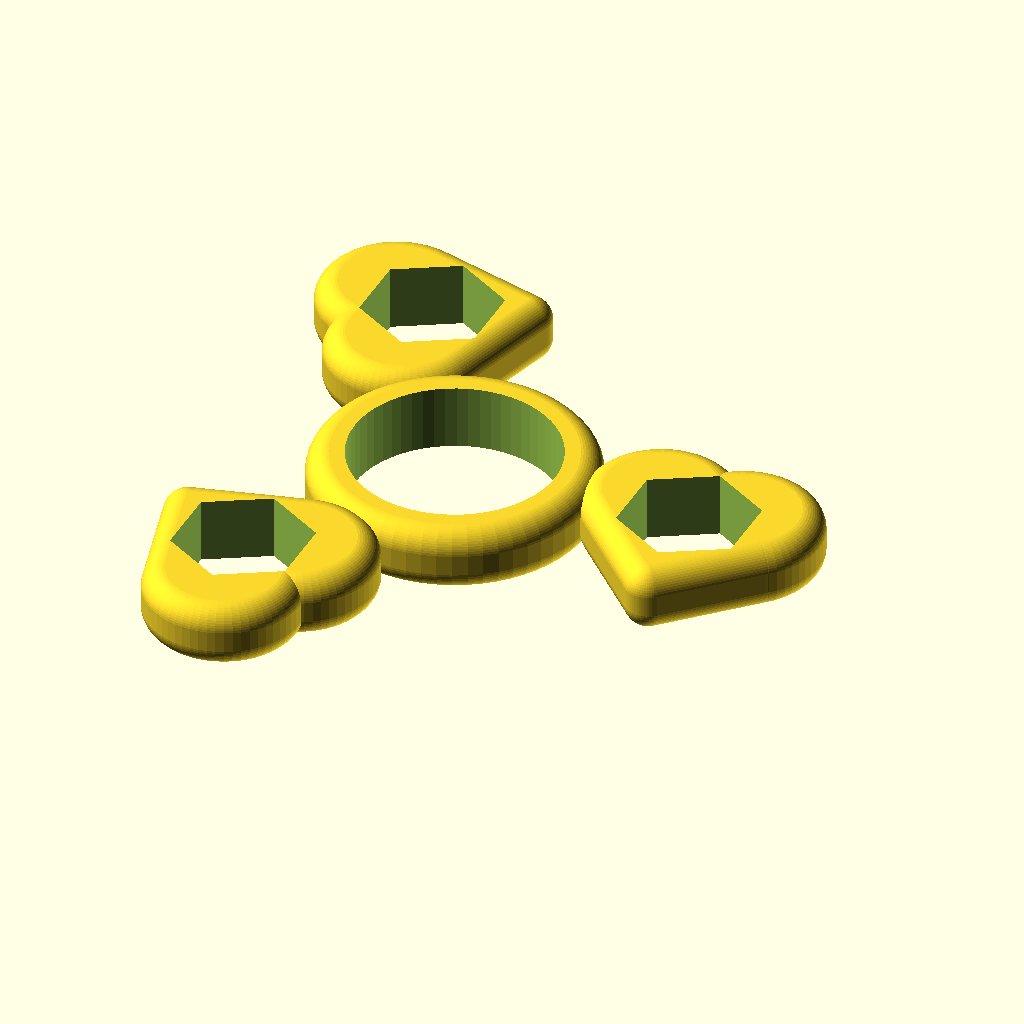
Cell 1 — every parameter at its default value.
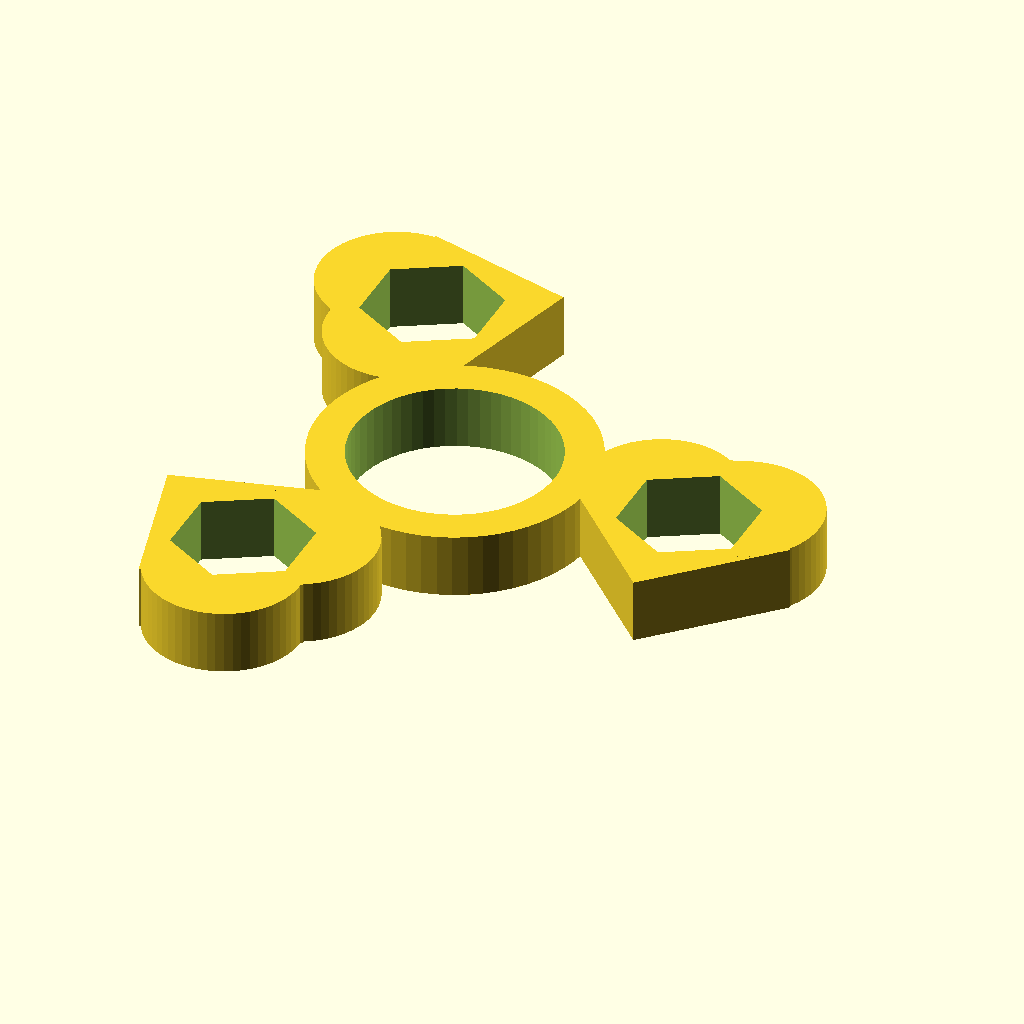
Cell 2: the same model with radius = 0.
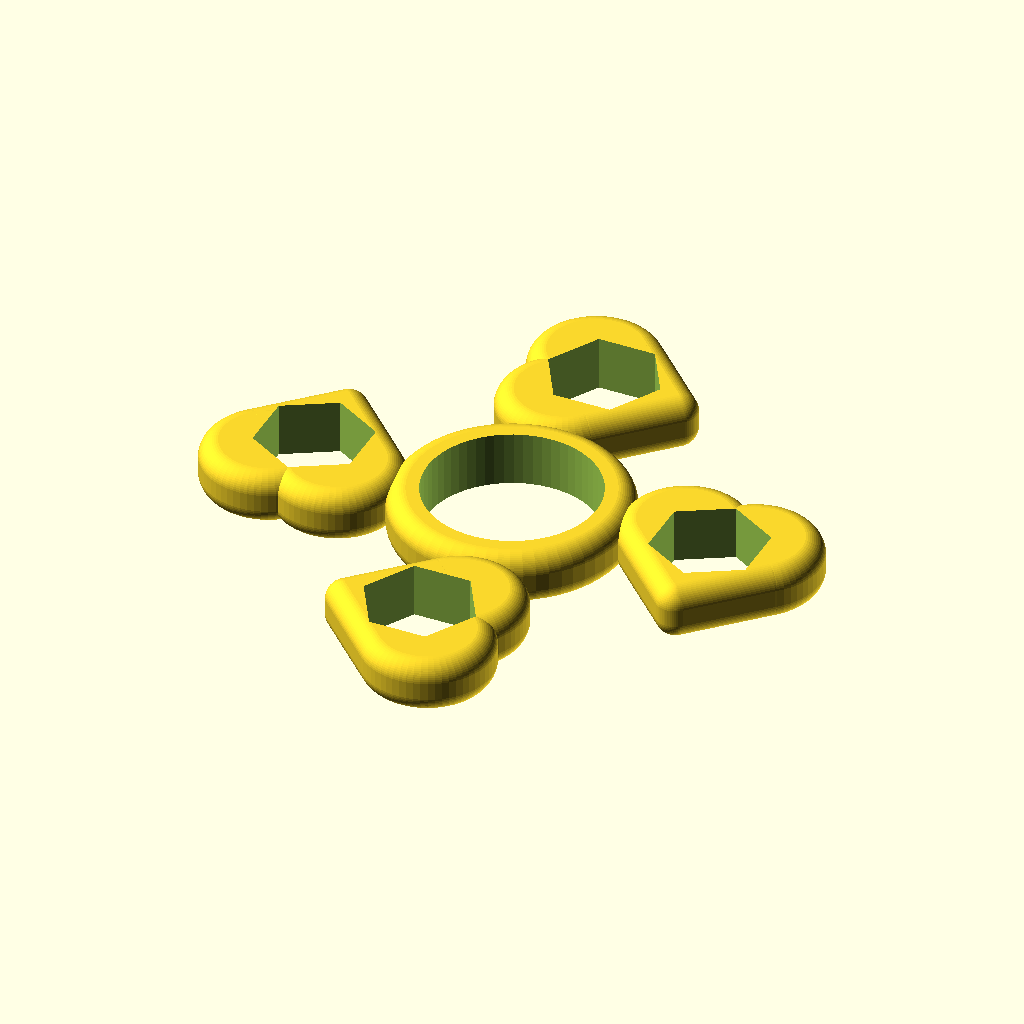
Cell 3: hearts = 4 (everything else at default).
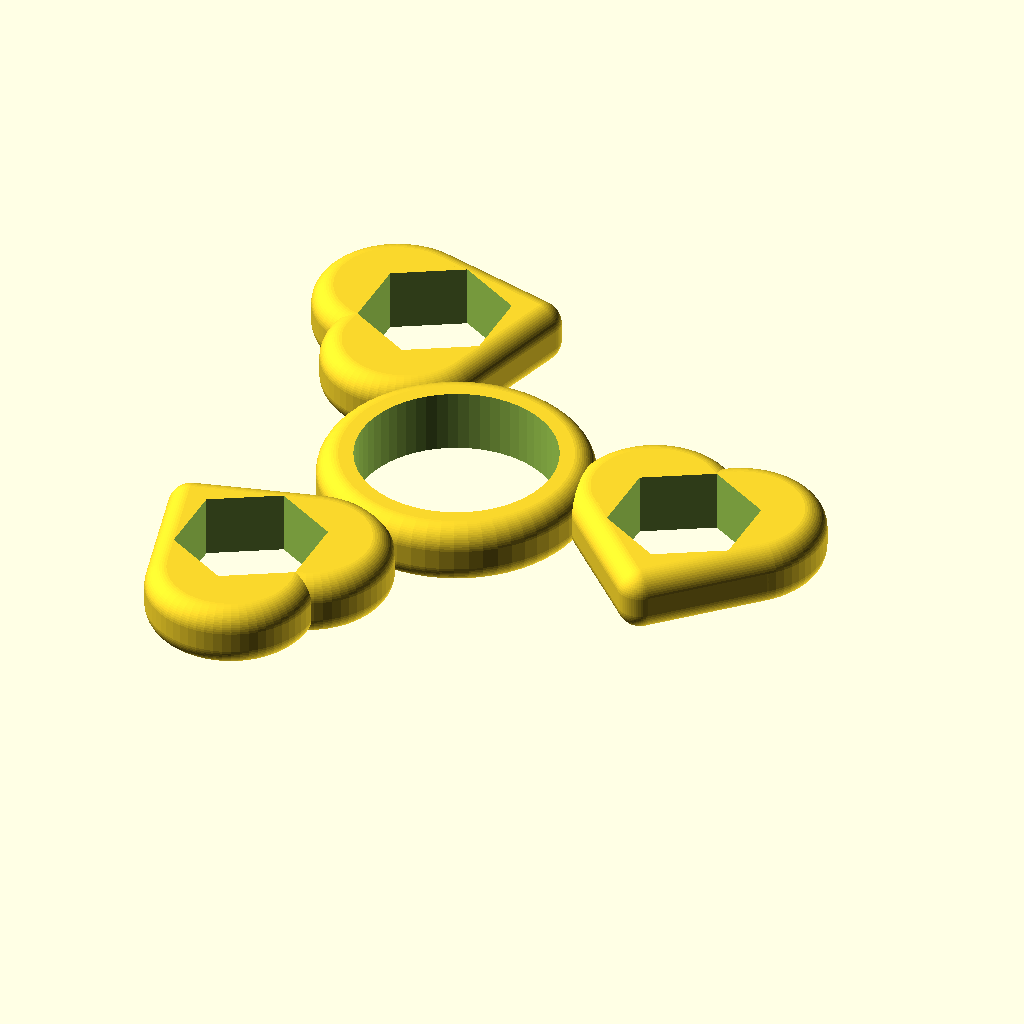
Cell 4: whichWeight = "3/8 hex nut" (everything else at default).
The same orthographic view direction (rotation 55°, 0°, 25°; colour scheme Cornfield) for every cell, with the view re-fitted per cell, so scale and position can differ between cells.
Source of the model, inputs/thingiverse/files/thing-2092829/files/heart-hex-gen-2017-09-29.scad:
// heart-hex-gen
// lucina
// 2017-09-29
// preview[view:south, tilt:top]

// the number of hearts
hearts = 3; //[2,3,4,5,6]
// the type of nut
whichWeight = "5/16 hex nut";   //[608 bearing, 5/16 hex nut, 3/8 hex nut, 1/2 hex nut, M8 hex nut, M10 16 hex nut, M10 17 hex nut, M12 18 hex nut, M12 19 hex nut, M4 square nut, 5/16 ball bearing, 3/8 ball bearing, 1/2 ball bearing, 5/8 ball bearing, heart cutout, none]
// corner radius in mm
radius = 2.5;  //[0:.5:2.5]
// cutout size in mm if you want a cutout, instead of space for a weight
cutoutSize = 15;  //[9:1:20]
// solid heart size when weight selection is none
solidSize = 17;  //[14:1:20]
// rotate heart
rotateHeart = "yes"; //[yes, no]

/* [Hidden] */
$fn = 60;
x = 0; y = 1; z = 2;
inch = 25.4;

bearing = [22, 22, 7]; //608 bearing
sae = [.577*inch, .5 * inch, 7]; // 5/16 hex nut
sae38 = [.650*inch,.562*inch, 7];	// 3/8 
sae12 = [.866*inch, .75*inch, 7];	// 1/2
metric8 = [15, 13, 7];   // M8 hex nut
metric10_16 = [17.77, 16, 7];   // M10 16 hex nut
metric10_17 = [19.6, 17, 7];   // M10 17 hex nut
metric12_18 = [20.03, 18, 7];   // M12 18 hex nut
metric12_19 = [21.9, 19, 7];   // M12 19 hex nut
metric4sq = [7, 7, 3.2];
ball516 = [5/16*inch, 5/16*inch, 5/16*inch];
ball38 = [3/8*inch, 3/8*inch, 3/8*inch];
ball12 = [1/2*inch, 1/2*inch, 1/2*inch];
ball58 = [5/8*inch, 5/8*inch, 5/8*inch];
cutout = [cutoutSize, cutoutSize, 7];
none = [solidSize, solidSize, 7];
nut = (whichWeight == "608 bearing") ? bearing :
   (whichWeight == "5/16 hex nut") ? sae :
   (whichWeight == "3/8 hex nut") ? sae38 :
   (whichWeight == "1/2 hex nut") ? sae12 :
   (whichWeight == "M8 hex nut") ? metric8 :
   (whichWeight == "M10 16 hex nut") ? metric10_16 :
   (whichWeight == "M10 17 hex nut") ? metric10_17 :
   (whichWeight == "M12 18 hex nut") ? metric12_18 :
   (whichWeight == "M12 19 hex nut") ? metric12_19 :
   (whichWeight == "M4 square nut") ? metric4sq :
   (whichWeight == "5/16 ball bearing") ? ball516 :
   (whichWeight == "3/8 ball bearing") ? ball38 :
   (whichWeight == "1/2 ball bearing") ? ball12 : 
   (whichWeight == "5/8 ball bearing") ? ball58 :
   (whichWeight == "heart cutout") ? cutout : none;
echo(whichWeight, nut[x], nut[y], nut[z]);
resolution = (whichWeight == "5/16 hex nut") ? 6 :
(whichWeight == "3/8 hex nut") ? 6 :
(whichWeight == "1/2 hex nut") ? 6 :
(whichWeight == "M8 hex nut") ? 6 :
(whichWeight == "M10 16 hex nut") ? 6 :
(whichWeight == "M10 17 hex nut") ? 6 :
(whichWeight == "M12 18 hex nut") ? 6 :
(whichWeight == "M12 19 hex nut") ? 6 :
(whichWeight == "M4 square nut") ? 4 :
(whichWeight == "heart cutout") ? 0 : 
(whichWeight == "none") ? -1 : 60;

thick = 4;
space = (rotateHeart=="yes") ? 6.5: 4.5;
nutSpace = (rotateHeart=="yes") ? 6.5: 5;
heartAngle = (rotateHeart=="yes") ? 0 : -90;
nutAngle = (rotateHeart=="yes") ? 30 : 0;
size = (resolution == 6) ? nut[x]+2 : nut[x]+2.5;
step = 360 / hearts;
stop = (hearts-1) * step;

module fcylinder(z, x, rad) {
   minkowski() {
      cylinder(h=z-2*rad, d=x-2*rad, center=true);
      sphere(rad, center=true);
   }
}
module fcube(x, y, z, rad) {
   minkowski() {
      cube([x-2*rad, y-2*rad, z-2*rad], center=true);
      sphere(rad, center=true);
   }
}
module fHeart(size, radius) {
   translate([0, -size/12, 0])
      rotate([0, 0,45])
         union() {
            fcube(size, size, 7, radius);
            translate([0, size/2.6, 0])
               rotate([0, 0, -10])
                  fcylinder(7, size, radius);
            translate([size/2.6, 0, 0])
               rotate([0, 0, 100])
                  fcylinder(7, size, radius);
         }
}
module heart(wid) {
   echo("wid: ", wid);
   translate([0, -wid/12, 0])
      rotate([0, 0, 45])
         union() {
            cube([wid, wid, bearing[z]*2], center=true);
            translate([0, wid/2.6, 0])
               rotate([0, 0, -10])
                  cylinder(h=bearing[z]*2, d=wid, center=true);
            translate([wid/2.6, 0, 0])
               rotate([0, 0, 100])
                  cylinder(h=bearing[z]*2, d=wid, center=true);
         }
}
echo("resolution", resolution);
difference() {
   union() {
      fcylinder(bearing[z], bearing[x]+2*thick, radius);
      for ( angle = [0 : step : stop] ) {
         rotate([0, 0, angle])
            translate([(bearing[x]+size)/2 + space, 0, 0])
               rotate([0, 0, heartAngle])
                  fHeart(size, radius);
      }
   }
   // holes
   union() {
      cylinder(h=2*bearing[z], d=bearing[x], center=true);
      if ( resolution >= 0 )
         for ( angle = [0 : step : stop] ) {
            rotate([0, 0, angle])
               translate([(bearing[x]+size)/2 + nutSpace, 0, 0])
                  if ( resolution == 0 )
                     rotate([0, 0, heartAngle])
                        heart(cutoutSize-thick);
                  else
                     rotate([0, 0, nutAngle])
                        cylinder(h=2*bearing[z], d=nut[x], center=true, $fn=resolution);
         }
      }
}
Customizer parameters (derived from the source; name, type, default, range or options):
hearts: number, default 3, options 2, 3, 4, 5, 6
whichWeight: string, default "5/16 hex nut", options "608 bearing", "5/16 hex nut", "3/8 hex nut", "1/2 hex nut", "M8 hex nut", "M10 16 hex nut", "M10 17 hex nut", "M12 18 hex nut", "M12 19 hex nut", "M4 square nut", "5/16 ball bearing", "3/8 ball bearing", "1/2 ball bearing", "5/8 ball bearing", "heart cutout", "none"
radius: number, default 2.5, range 0 to 2.5, step 0.5
cutoutSize: number, default 15, range 9 to 20, step 1
solidSize: number, default 17, range 14 to 20, step 1
rotateHeart: string, default "yes", options "yes", "no"
